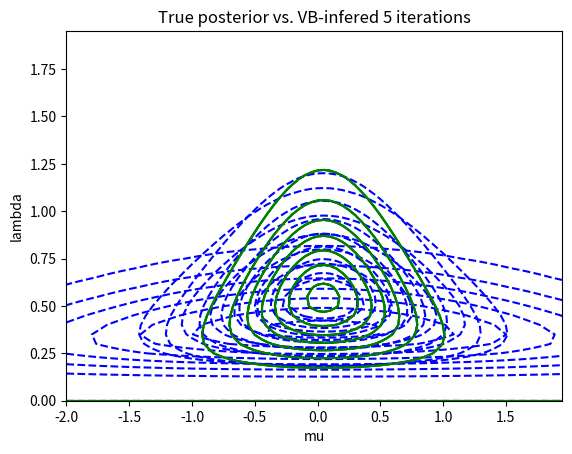

Python code for this plot:
import numpy as np
import matplotlib.pyplot as plt
import matplotlib.cm as cm
import matplotlib.mlab as mlab
from scipy.special import gamma as Gamma

# True Distribution Parameters
def calc_true(Data, A_0, B_0, Mu_0, Kappa_0):
	xbar = np.mean(Data)
	N = data.shape[0]
	A_n = A_0 + N/2
	Kappa_n = Kappa_0 + N
	Mu_n = (Kappa_0*Mu_0 + N*xbar)/(Kappa_0 + N)
	B_n = B_0 + 1.0/2*sum((Data - xbar)**2) + 1.0/2*Kappa_0*N*(xbar - Mu_0)**2/(Kappa_0 + N)

	return A_n, Kappa_n, Mu_n, B_n

def normalgammapdf(mu, Lambda, muprior, kappa, alpha, beta):
	C = (np.sqrt(kappa)*beta**alpha)/(Gamma(alpha)*np.sqrt(2*np.pi))
	lam = C*np.power(Lambda,(alpha-0.5))*np.exp(-beta*Lambda)
	diff = (mu - muprior)**2
	p = lam*np.exp(-kappa/2*(np.dot(Lambda,np.transpose(diff))))
	return p

def calc_VB(Data, A_n, B_n, Mu_n, Kappa_n):
	xbar = np.mean(Data)
	s = sum(Data)
	sSq = sum(Data**2)
	iters = 1
	maxiters = 51

	while (iters < maxiters):
		# Update Mu
		elambda = A_n/B_n
		Mu_n = (kappa_0*mu_0 + N*xbar)/(kappa_0 + N)
		Kappa_n = (kappa_0 + N)*elambda
	    
	    # Update Lambda
		emu = Mu_n
		emuSquare = 1.0/Kappa_n + Mu_n**2
		A_n = a_0 + (N+1.0)/2.0
		B_n = b_0 + 0.5*((sSq + kappa_0*mu_0**2)-2*emu*(s + kappa_0 * mu_0) + emuSquare*(kappa_0+N))

		if (iters == 1 or iters == 2 or iters == 5):
			z = normalgammapdf(x[:,None], y[:,None], Mu_n, Kappa_n, A_n, B_n)
			Z = normalgammapdf(x[:,None], y[:,None], true_mu, true_kappa, true_a, true_b)

			CS = plt.contour(X, Y, z, colors='b',linestyles='dashed')
			plt.ylabel('lambda')
			plt.xlabel('mu')
			plt.title('VB inference ' + str(iters))
			
			CS2 = plt.contour(X, Y, Z, colors='g')
			plt.ylabel('lambda')
			plt.xlabel('mu')
			plt.title('True posterior vs. VB-infered ' + str(iters) + ' iterations')

			plt.show()

		iters+=1


# Generate Data
N = 10
mu = 0.0
var = 1.0
data = np.random.normal(mu, var, N)

# Creating meshgrid
delta = 0.05
x = np.arange(-2.0, 2.0, delta)
y = np.arange(0.0, 2.0, delta)
X, Y = np.meshgrid(x, y)

# Initial parameters
a_0, b_0, mu_0, kappa_0 = 0.0,0.0,0.0,0.0

# Intiial guess for VB
a_n = 0.5
b_n = 5
mu_n = 10.0
kappa_n = 20.0

# Find true parameters
true_a, true_kappa, true_mu, true_b = calc_true(data, a_0, b_0, mu_0, kappa_0)

calc_VB(data, a_n, b_n, mu_n, kappa_n)